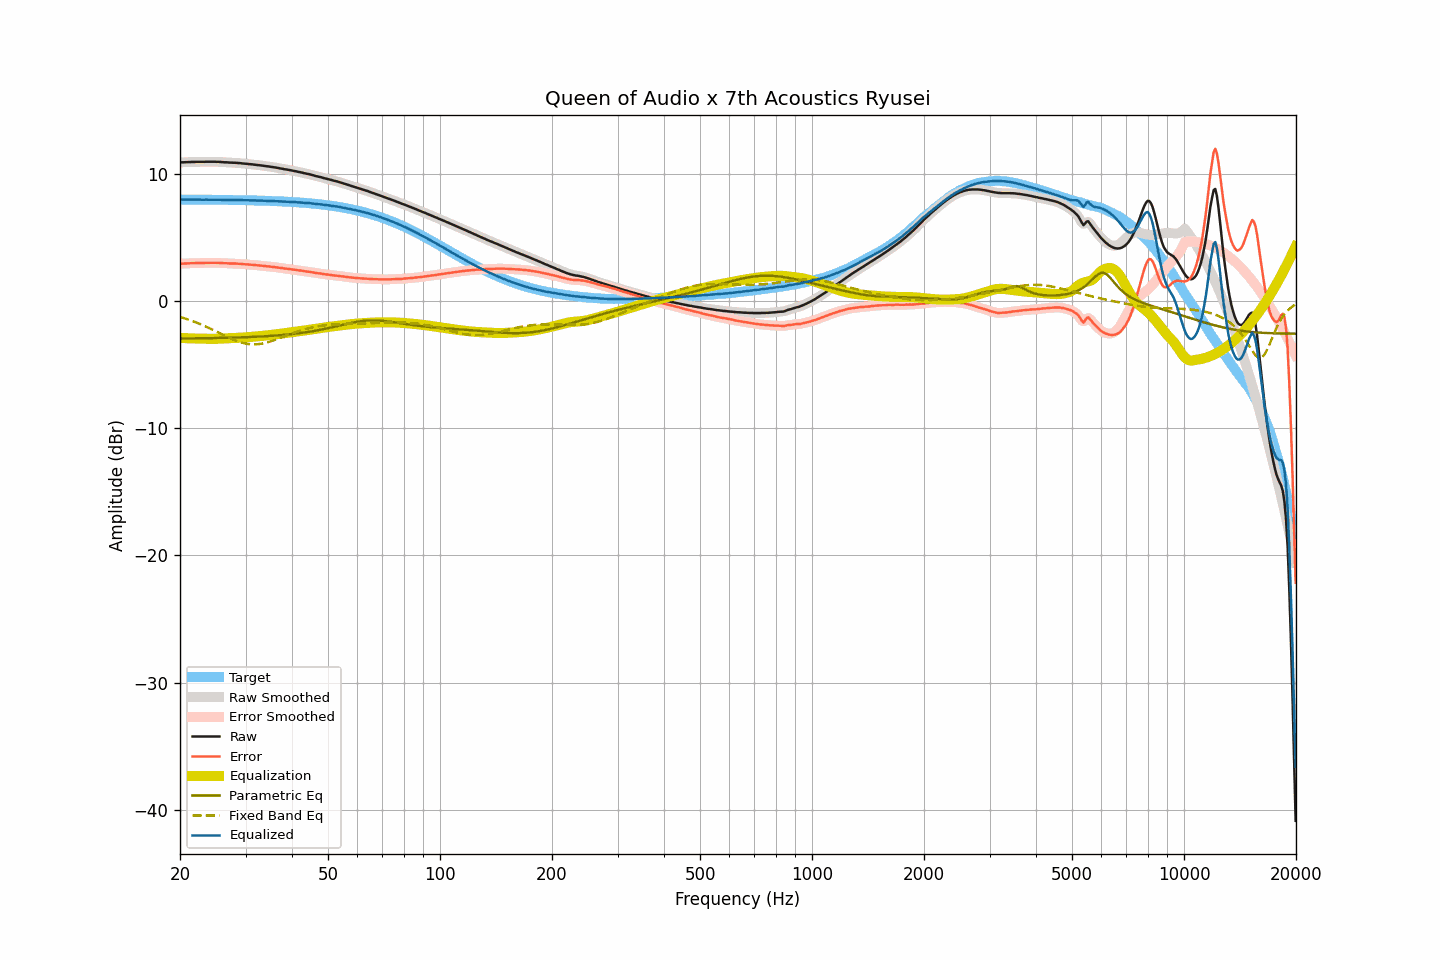

The table this chart was drawn from, first rows:
frequency, raw, smoothed, error, error_smoothed, equalization, parametric_eq, fixed_band_eq, equalized_raw, equalized_smoothed, target
20.00, 10.87, 10.87, 2.91, 2.91, -2.91, -2.96, -1.27, 7.96, 7.96, 7.96
20.20, 10.88, 10.88, 2.92, 2.92, -2.92, -2.96, -1.30, 7.96, 7.96, 7.96
20.40, 10.88, 10.88, 2.92, 2.93, -2.93, -2.96, -1.34, 7.95, 7.96, 7.96
20.61, 10.89, 10.89, 2.93, 2.93, -2.93, -2.96, -1.38, 7.96, 7.96, 7.96
20.81, 10.89, 10.89, 2.93, 2.94, -2.94, -2.96, -1.42, 7.95, 7.95, 7.96
21.02, 10.90, 10.90, 2.94, 2.94, -2.94, -2.96, -1.47, 7.96, 7.95, 7.95
21.23, 10.90, 10.90, 2.95, 2.95, -2.95, -2.95, -1.51, 7.95, 7.95, 7.95
21.44, 10.91, 10.91, 2.96, 2.95, -2.95, -2.95, -1.55, 7.96, 7.95, 7.95
21.66, 10.91, 10.91, 2.96, 2.96, -2.96, -2.95, -1.60, 7.95, 7.95, 7.95
21.87, 10.91, 10.91, 2.96, 2.96, -2.96, -2.95, -1.65, 7.95, 7.95, 7.95
22.09, 10.92, 10.92, 2.97, 2.97, -2.96, -2.95, -1.70, 7.95, 7.95, 7.95
22.31, 10.92, 10.92, 2.97, 2.97, -2.97, -2.95, -1.75, 7.95, 7.95, 7.95
22.54, 10.92, 10.92, 2.97, 2.97, -2.97, -2.94, -1.80, 7.95, 7.95, 7.95
22.76, 10.92, 10.92, 2.97, 2.97, -2.97, -2.94, -1.85, 7.95, 7.95, 7.95
22.99, 10.92, 10.92, 2.97, 2.97, -2.98, -2.94, -1.90, 7.94, 7.94, 7.95
23.22, 10.92, 10.92, 2.97, 2.98, -2.98, -2.94, -1.96, 7.94, 7.94, 7.95
23.45, 10.93, 10.93, 2.98, 2.98, -2.98, -2.94, -2.02, 7.95, 7.94, 7.94
23.69, 10.93, 10.93, 2.99, 2.98, -2.98, -2.93, -2.07, 7.95, 7.94, 7.94
23.92, 10.93, 10.93, 2.99, 2.99, -2.99, -2.93, -2.13, 7.94, 7.94, 7.94
24.16, 10.93, 10.93, 2.99, 2.99, -2.99, -2.93, -2.19, 7.94, 7.94, 7.94
24.40, 10.93, 10.93, 2.99, 2.99, -2.99, -2.93, -2.25, 7.94, 7.94, 7.94
24.65, 10.93, 10.93, 2.99, 2.99, -2.99, -2.93, -2.31, 7.94, 7.94, 7.94
24.89, 10.93, 10.93, 2.99, 2.99, -2.99, -2.92, -2.37, 7.94, 7.94, 7.94
25.14, 10.92, 10.92, 2.98, 2.99, -2.98, -2.92, -2.44, 7.94, 7.94, 7.94
25.39, 10.92, 10.92, 2.98, 2.98, -2.98, -2.92, -2.50, 7.94, 7.94, 7.93
25.65, 10.91, 10.91, 2.98, 2.98, -2.97, -2.91, -2.56, 7.94, 7.93, 7.93
25.91, 10.90, 10.90, 2.97, 2.97, -2.97, -2.91, -2.62, 7.93, 7.93, 7.93
26.16, 10.89, 10.89, 2.96, 2.96, -2.96, -2.91, -2.69, 7.93, 7.93, 7.93
26.43, 10.88, 10.88, 2.95, 2.95, -2.96, -2.91, -2.75, 7.92, 7.93, 7.93
26.69, 10.88, 10.87, 2.95, 2.95, -2.95, -2.90, -2.81, 7.93, 7.93, 7.93
26.96, 10.87, 10.87, 2.94, 2.94, -2.94, -2.90, -2.87, 7.92, 7.92, 7.93
27.23, 10.86, 10.86, 2.94, 2.94, -2.94, -2.90, -2.93, 7.92, 7.92, 7.92
27.50, 10.86, 10.86, 2.94, 2.93, -2.94, -2.89, -2.98, 7.92, 7.92, 7.92
27.77, 10.85, 10.85, 2.93, 2.93, -2.93, -2.89, -3.04, 7.92, 7.92, 7.92
28.05, 10.85, 10.85, 2.93, 2.93, -2.93, -2.89, -3.09, 7.92, 7.92, 7.92
28.33, 10.84, 10.84, 2.92, 2.92, -2.92, -2.88, -3.14, 7.92, 7.92, 7.92
28.62, 10.83, 10.83, 2.92, 2.92, -2.91, -2.88, -3.19, 7.92, 7.92, 7.91
28.90, 10.82, 10.82, 2.91, 2.91, -2.91, -2.87, -3.23, 7.91, 7.91, 7.91
29.19, 10.81, 10.81, 2.90, 2.90, -2.90, -2.87, -3.27, 7.91, 7.91, 7.91
29.48, 10.79, 10.79, 2.88, 2.89, -2.89, -2.87, -3.30, 7.90, 7.90, 7.91
29.78, 10.78, 10.78, 2.88, 2.88, -2.88, -2.86, -3.34, 7.90, 7.90, 7.90
30.08, 10.77, 10.77, 2.87, 2.87, -2.87, -2.86, -3.36, 7.90, 7.90, 7.90
30.38, 10.76, 10.76, 2.86, 2.86, -2.86, -2.85, -3.38, 7.90, 7.90, 7.90
30.68, 10.74, 10.74, 2.84, 2.85, -2.85, -2.85, -3.40, 7.89, 7.90, 7.90
30.99, 10.73, 10.73, 2.84, 2.84, -2.84, -2.84, -3.41, 7.89, 7.89, 7.89
31.30, 10.72, 10.72, 2.83, 2.83, -2.83, -2.84, -3.42, 7.89, 7.89, 7.89
31.61, 10.70, 10.70, 2.81, 2.82, -2.82, -2.83, -3.42, 7.88, 7.89, 7.89
31.93, 10.69, 10.69, 2.81, 2.80, -2.80, -2.82, -3.42, 7.89, 7.88, 7.88
32.24, 10.67, 10.67, 2.79, 2.79, -2.79, -2.82, -3.41, 7.88, 7.88, 7.88
32.57, 10.66, 10.66, 2.78, 2.78, -2.78, -2.81, -3.40, 7.88, 7.88, 7.88
32.89, 10.64, 10.64, 2.77, 2.77, -2.77, -2.80, -3.38, 7.87, 7.87, 7.87
33.22, 10.63, 10.63, 2.76, 2.76, -2.76, -2.80, -3.36, 7.87, 7.87, 7.87
33.55, 10.61, 10.61, 2.74, 2.74, -2.74, -2.79, -3.34, 7.87, 7.86, 7.87
33.89, 10.59, 10.59, 2.73, 2.73, -2.73, -2.78, -3.31, 7.86, 7.86, 7.86
34.23, 10.57, 10.57, 2.71, 2.72, -2.72, -2.78, -3.28, 7.85, 7.86, 7.86
34.57, 10.56, 10.56, 2.71, 2.70, -2.70, -2.77, -3.24, 7.86, 7.85, 7.85
34.92, 10.54, 10.54, 2.69, 2.69, -2.69, -2.76, -3.20, 7.85, 7.85, 7.85
35.27, 10.52, 10.52, 2.68, 2.68, -2.68, -2.75, -3.16, 7.84, 7.84, 7.84
35.62, 10.50, 10.50, 2.66, 2.66, -2.66, -2.74, -3.12, 7.84, 7.84, 7.84
35.97, 10.48, 10.48, 2.65, 2.65, -2.65, -2.73, -3.07, 7.83, 7.83, 7.83
... 635 more rows
